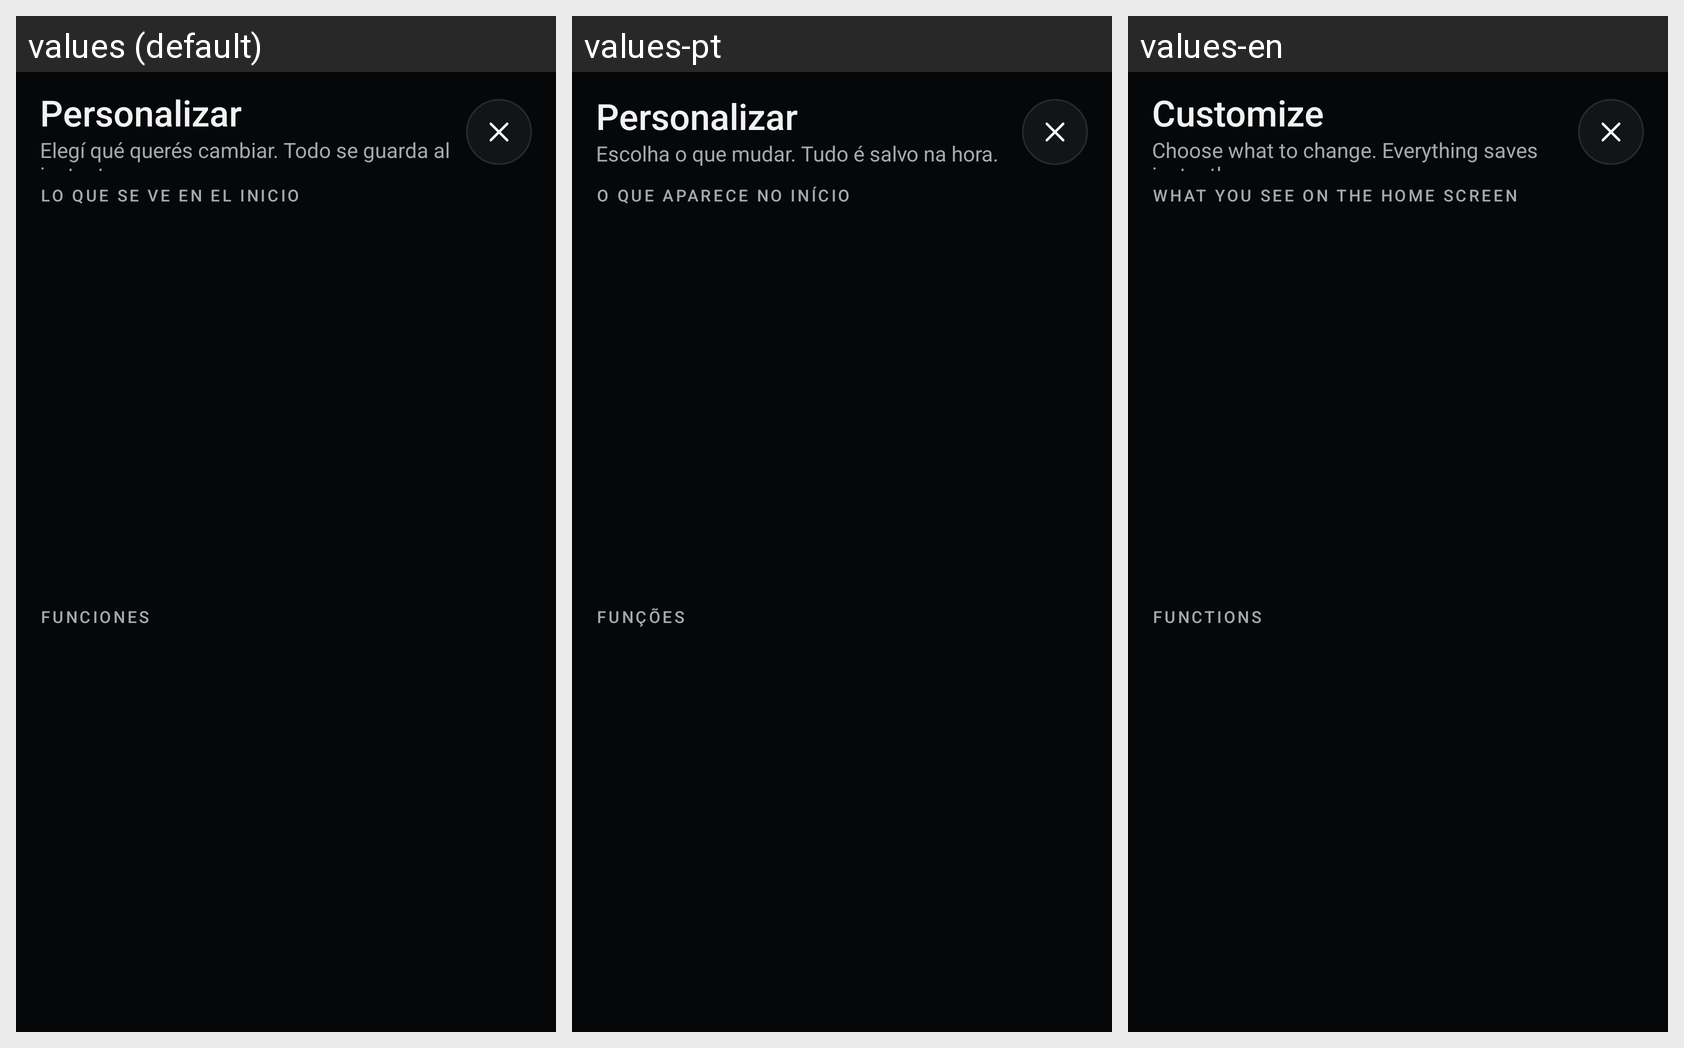

Strings drawn on this Android screen and how each of the app's shown locales translates them:
Android screen res/layout/settings_hub.xml rendered under 3 locales, left to right: values (default), values-pt, values-en. Device: Nexus 5 (rendered at 1080×1920; each locale shown at half size, 540×960, under a caption strip naming it); theme Theme.Launcher.
Strings drawn on this screen, with the default value and each locale's value (text and hints the layout hard-codes, and strings that could not be matched under every locale, appear in the picture but are not listed):

customize
  values: Personalizar
  values-pt: Personalizar
  values-en: Customize

hub_sub
  values: Elegí qué querés cambiar. Todo se guarda al instante.
  values-pt: Escolha o que mudar. Tudo é salvo na hora.
  values-en: Choose what to change. Everything saves instantly.

hub_group_look
  values: Lo que se ve en el inicio
  values-pt: O que aparece no início
  values-en: What you see on the home screen

hub_group_functions
  values: Funciones
  values-pt: Funções
  values-en: Functions
